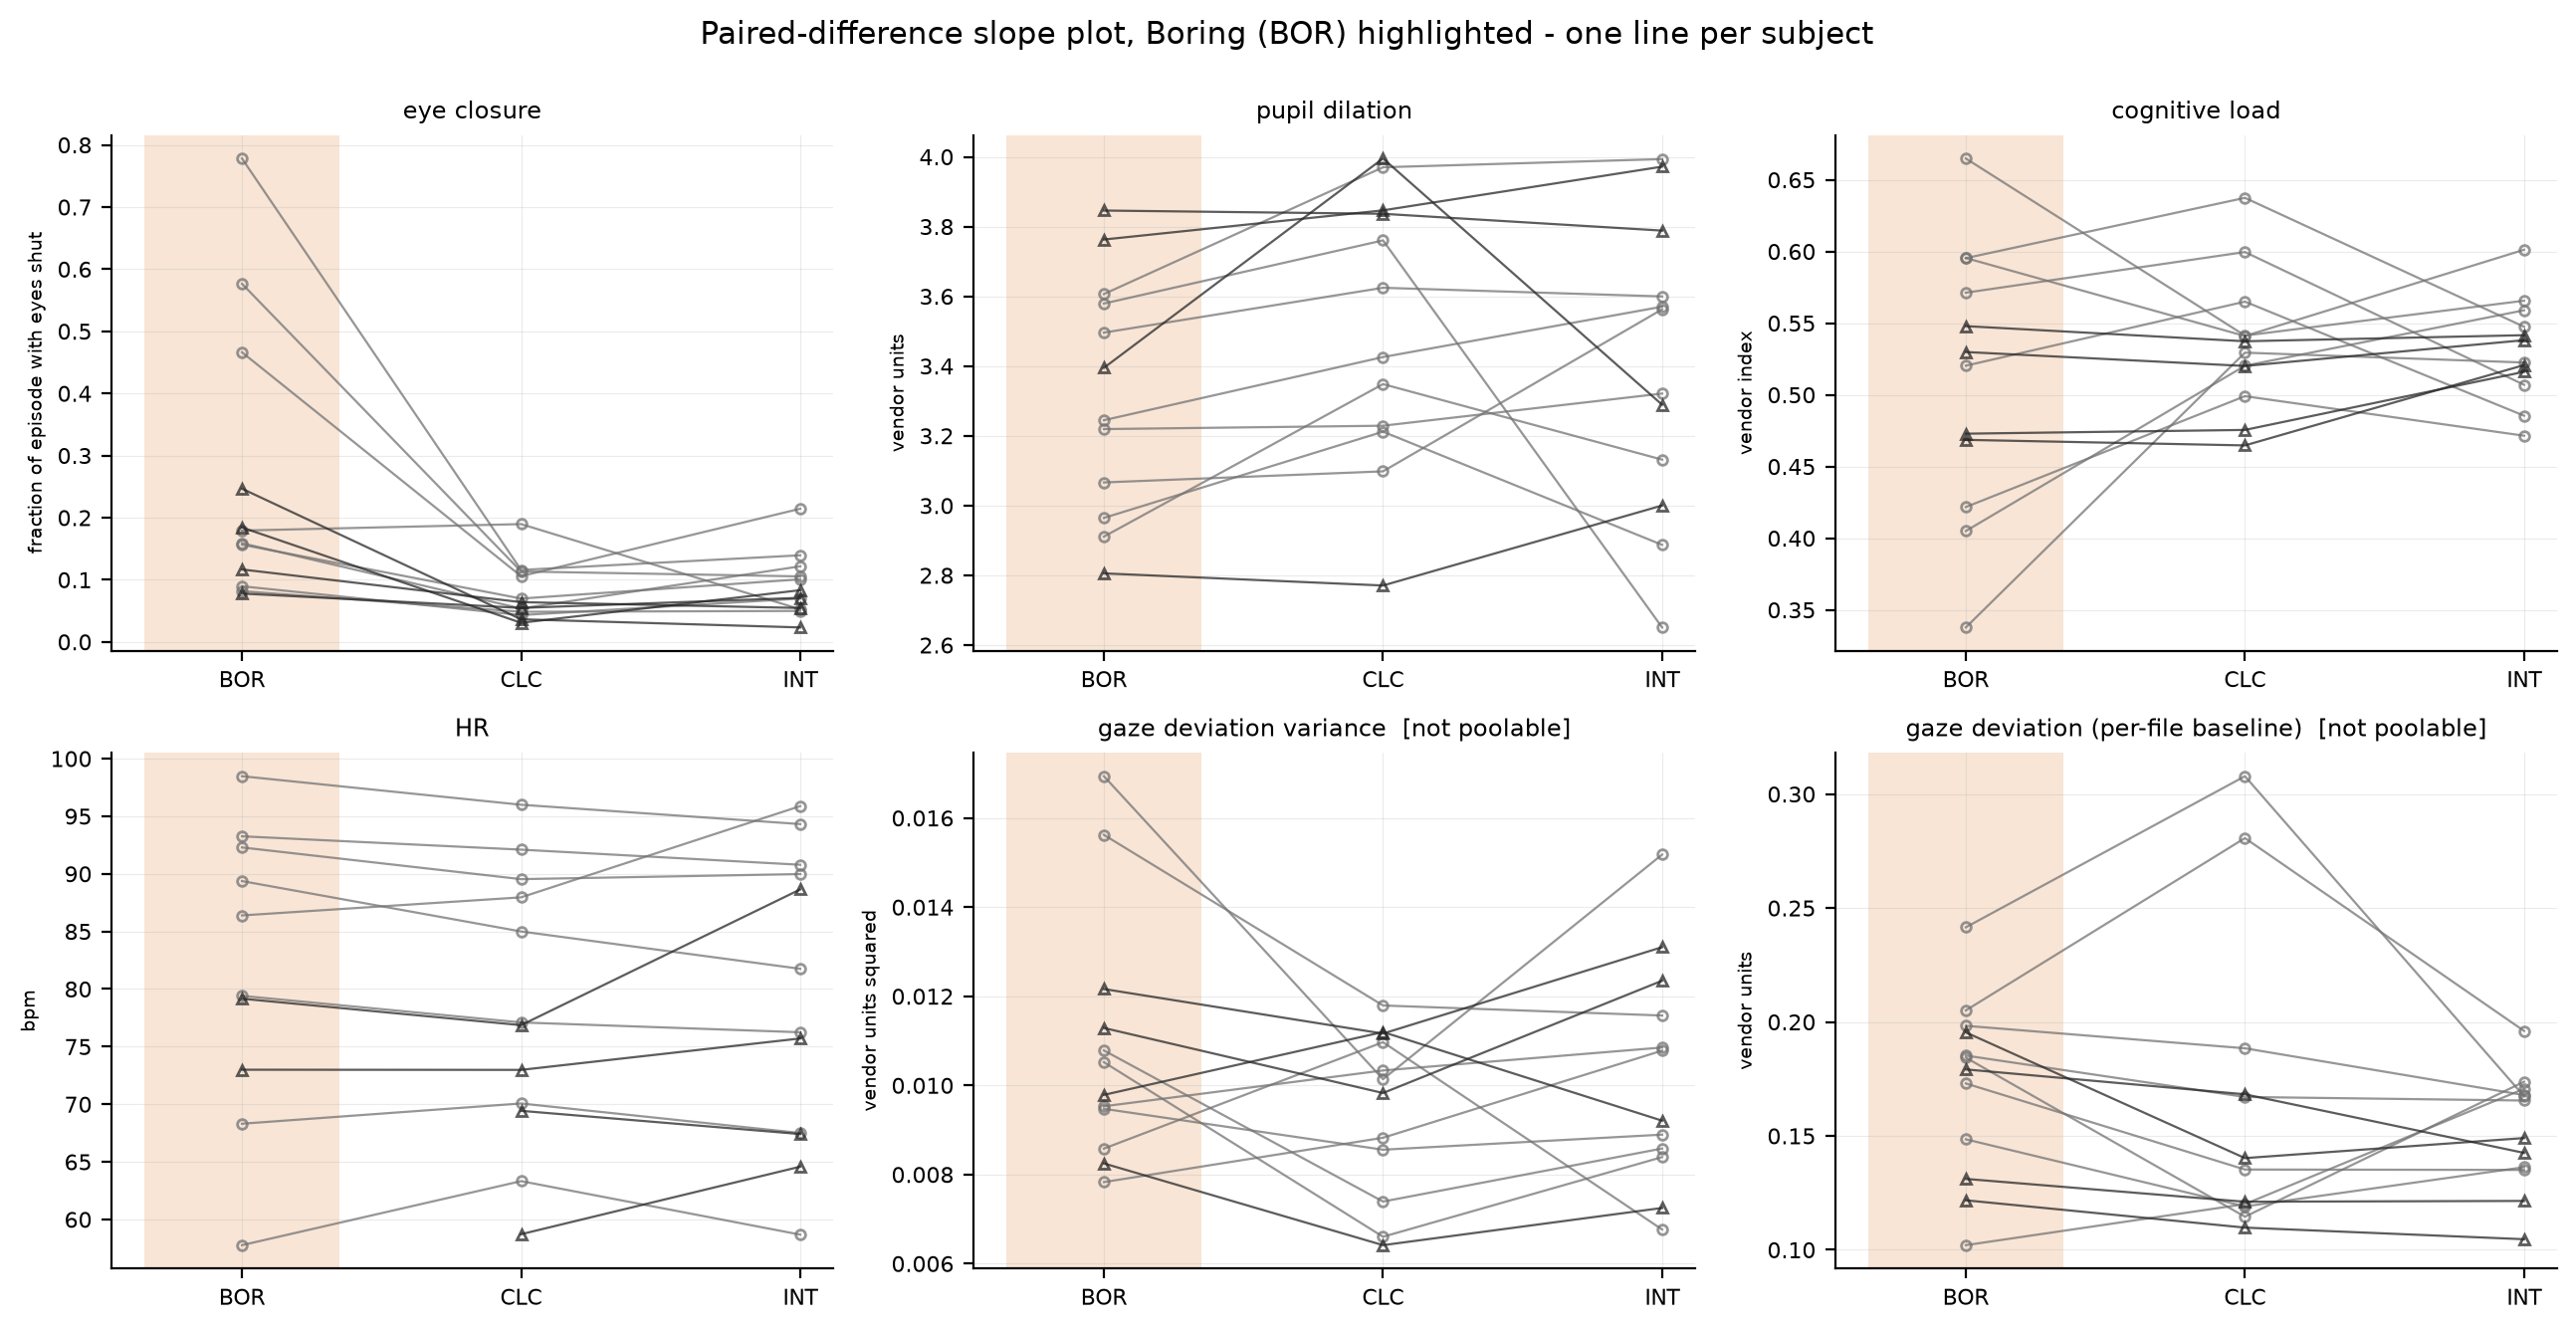

Data behind this chart, as committed beside it:
anchor_stimulus, channel, subject, round, stimulus, value, poolable
BOR, eye closure, S01, 1, BOR, 0.08953, True
BOR, eye closure, S01, 1, CLC, 0.04314, True
BOR, eye closure, S01, 1, INT, 0.06976, True
BOR, eye closure, S02, 1, BOR, 0.1792, True
BOR, eye closure, S02, 1, CLC, 0.1896, True
BOR, eye closure, S02, 1, INT, 0.05249, True
BOR, eye closure, S03, 1, BOR, 0.1589, True
BOR, eye closure, S03, 1, CLC, 0.05368, True
BOR, eye closure, S03, 1, INT, 0.1216, True
BOR, eye closure, S04, 1, BOR, 0.08168, True
BOR, eye closure, S04, 1, CLC, 0.04844, True
BOR, eye closure, S04, 1, INT, 0.04983, True
BOR, eye closure, S05, 1, BOR, 0.7782, True
BOR, eye closure, S05, 1, CLC, 0.1158, True
BOR, eye closure, S05, 1, INT, 0.1394, True
BOR, eye closure, S06, 1, BOR, 0.1565, True
BOR, eye closure, S06, 1, CLC, 0.06974, True
BOR, eye closure, S06, 1, INT, 0.1007, True
BOR, eye closure, S07, 1, BOR, 0.4662, True
BOR, eye closure, S07, 1, CLC, 0.1058, True
BOR, eye closure, S07, 1, INT, 0.2144, True
BOR, eye closure, S08, 1, BOR, 0.5765, True
BOR, eye closure, S08, 1, CLC, 0.1134, True
BOR, eye closure, S08, 1, INT, 0.1054, True
BOR, eye closure, R2-01, 2, BOR, 0.1842, True
BOR, eye closure, R2-01, 2, CLC, 0.03076, True
BOR, eye closure, R2-01, 2, INT, 0.08323, True
BOR, eye closure, R2-02, 2, BOR, 0.2466, True
BOR, eye closure, R2-02, 2, CLC, 0.03639, True
BOR, eye closure, R2-02, 2, INT, 0.02327, True
BOR, eye closure, R2-03, 2, BOR, 0.1166, True
BOR, eye closure, R2-03, 2, CLC, 0.06399, True
BOR, eye closure, R2-03, 2, INT, 0.05458, True
BOR, eye closure, R2-04, 2, BOR, 0.07781, True
BOR, eye closure, R2-04, 2, CLC, 0.05467, True
BOR, eye closure, R2-04, 2, INT, 0.07091, True
BOR, pupil dilation, S01, 1, BOR, 2.965, True
BOR, pupil dilation, S01, 1, CLC, 3.212, True
BOR, pupil dilation, S01, 1, INT, 2.887, True
BOR, pupil dilation, S02, 1, BOR, 3.496, True
BOR, pupil dilation, S02, 1, CLC, 3.625, True
BOR, pupil dilation, S02, 1, INT, 3.6, True
BOR, pupil dilation, S03, 1, BOR, 3.066, True
BOR, pupil dilation, S03, 1, CLC, 3.098, True
BOR, pupil dilation, S03, 1, INT, 3.563, True
BOR, pupil dilation, S04, 1, BOR, 2.911, True
BOR, pupil dilation, S04, 1, CLC, 3.348, True
BOR, pupil dilation, S04, 1, INT, 3.132, True
BOR, pupil dilation, S05, 1, BOR, 3.219, True
BOR, pupil dilation, S05, 1, CLC, 3.229, True
BOR, pupil dilation, S05, 1, INT, 3.321, True
BOR, pupil dilation, S06, 1, BOR, 3.245, True
BOR, pupil dilation, S06, 1, CLC, 3.426, True
BOR, pupil dilation, S06, 1, INT, 3.57, True
BOR, pupil dilation, S07, 1, BOR, 3.579, True
BOR, pupil dilation, S07, 1, CLC, 3.76, True
BOR, pupil dilation, S07, 1, INT, 2.651, True
BOR, pupil dilation, S08, 1, BOR, 3.606, True
BOR, pupil dilation, S08, 1, CLC, 3.97, True
BOR, pupil dilation, S08, 1, INT, 3.993, True
... 156 more rows
